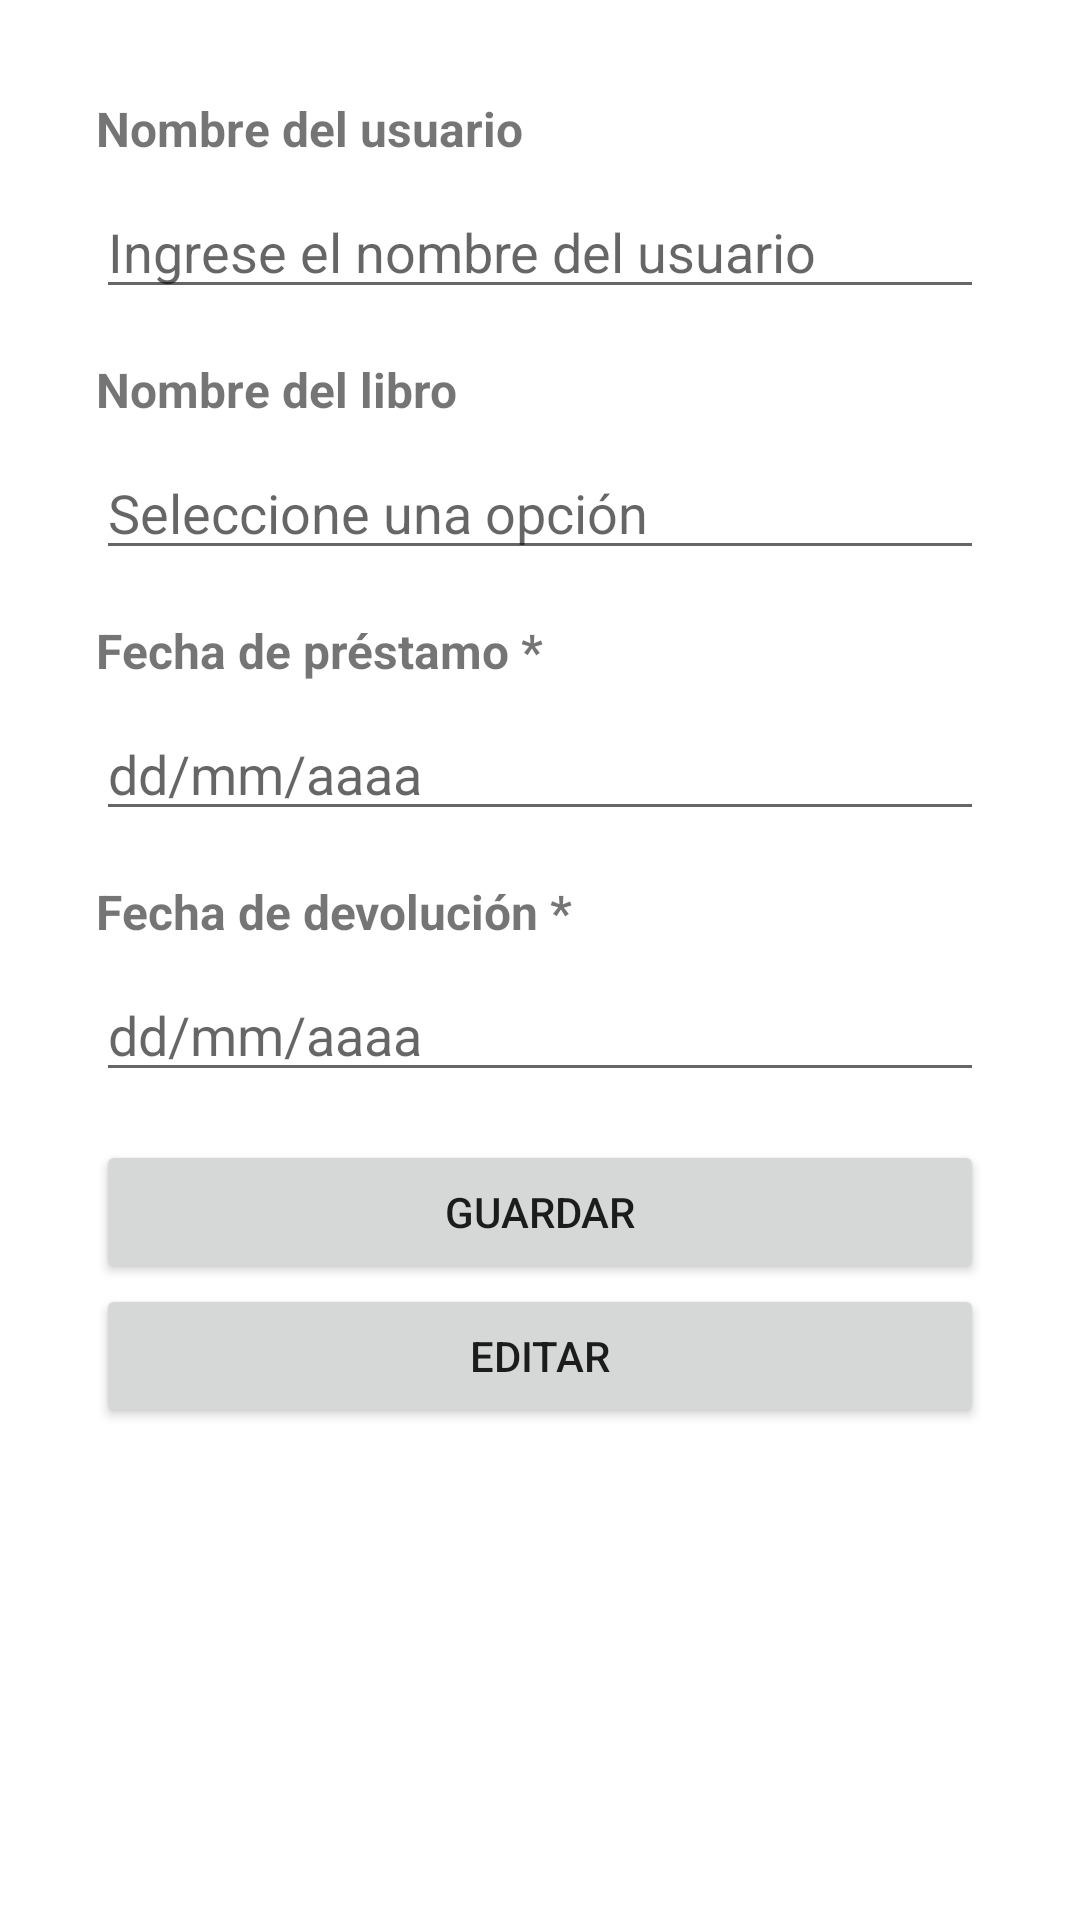

Android layout source for this screen:
<!-- AndroidManifest.xml: fallback theme Theme.MaterialComponents.DayNight.NoActionBar -->
<!-- res/layout/fragment_guardar_prestamo.xml -->
<?xml version="1.0" encoding="utf-8"?>
<FrameLayout xmlns:android="http://schemas.android.com/apk/res/android"
    xmlns:tools="http://schemas.android.com/tools"
    android:layout_width="match_parent"
    android:layout_height="match_parent"
    tools:context=".guardar_prestamo"
    android:padding="16dp">

    <LinearLayout
        android:layout_width="match_parent"
        android:layout_height="match_parent"
        android:orientation="vertical"
        android:padding="16dp">

        
        <TextView
            android:layout_width="wrap_content"
            android:layout_height="wrap_content"
            android:text="Nombre del usuario"
            android:textSize="16sp"
            android:textStyle="bold"
            android:layout_marginBottom="8dp"/>

        <EditText
            android:layout_width="match_parent"
            android:layout_height="wrap_content"
            android:hint="Ingrese el nombre del usuario"
            android:inputType="text"
            android:layout_marginBottom="16dp"/>

        
        <TextView
            android:layout_width="wrap_content"
            android:layout_height="wrap_content"
            android:text="Nombre del libro"
            android:textSize="16sp"
            android:textStyle="bold"
            android:layout_marginBottom="8dp"/>

        <AutoCompleteTextView
            android:layout_width="match_parent"
            android:layout_height="wrap_content"
            android:hint="Seleccione una opción"
            android:layout_marginBottom="16dp"
            android:completionThreshold="1"
            android:dropDownHeight="wrap_content"
            android:inputType="text"/>

        
        <TextView
            android:layout_width="wrap_content"
            android:layout_height="wrap_content"
            android:text="Fecha de préstamo *"
            android:textSize="16sp"
            android:textStyle="bold"
            android:layout_marginBottom="8dp"/>

        <EditText
            android:layout_width="match_parent"
            android:layout_height="wrap_content"
            android:hint="dd/mm/aaaa"
            android:inputType="date"
            android:layout_marginBottom="16dp"/>

        
        <TextView
            android:layout_width="wrap_content"
            android:layout_height="wrap_content"
            android:text="Fecha de devolución *"
            android:textSize="16sp"
            android:textStyle="bold"
            android:layout_marginBottom="8dp"/>

        <EditText
            android:layout_width="match_parent"
            android:layout_height="wrap_content"
            android:hint="dd/mm/aaaa"
            android:inputType="date"
            android:layout_marginBottom="16dp"/>

        
        <Button
            android:id="@+id/button_guardar"
            android:layout_width="match_parent"
            android:layout_height="wrap_content"
            android:text="Guardar"/>

        <Button
            android:id="@+id/button"
            android:layout_width="match_parent"
            android:layout_height="wrap_content"
            android:text="editar" />

    </LinearLayout>
</FrameLayout>
<!-- resources referenced by this layout -->
<resources>

</resources>
